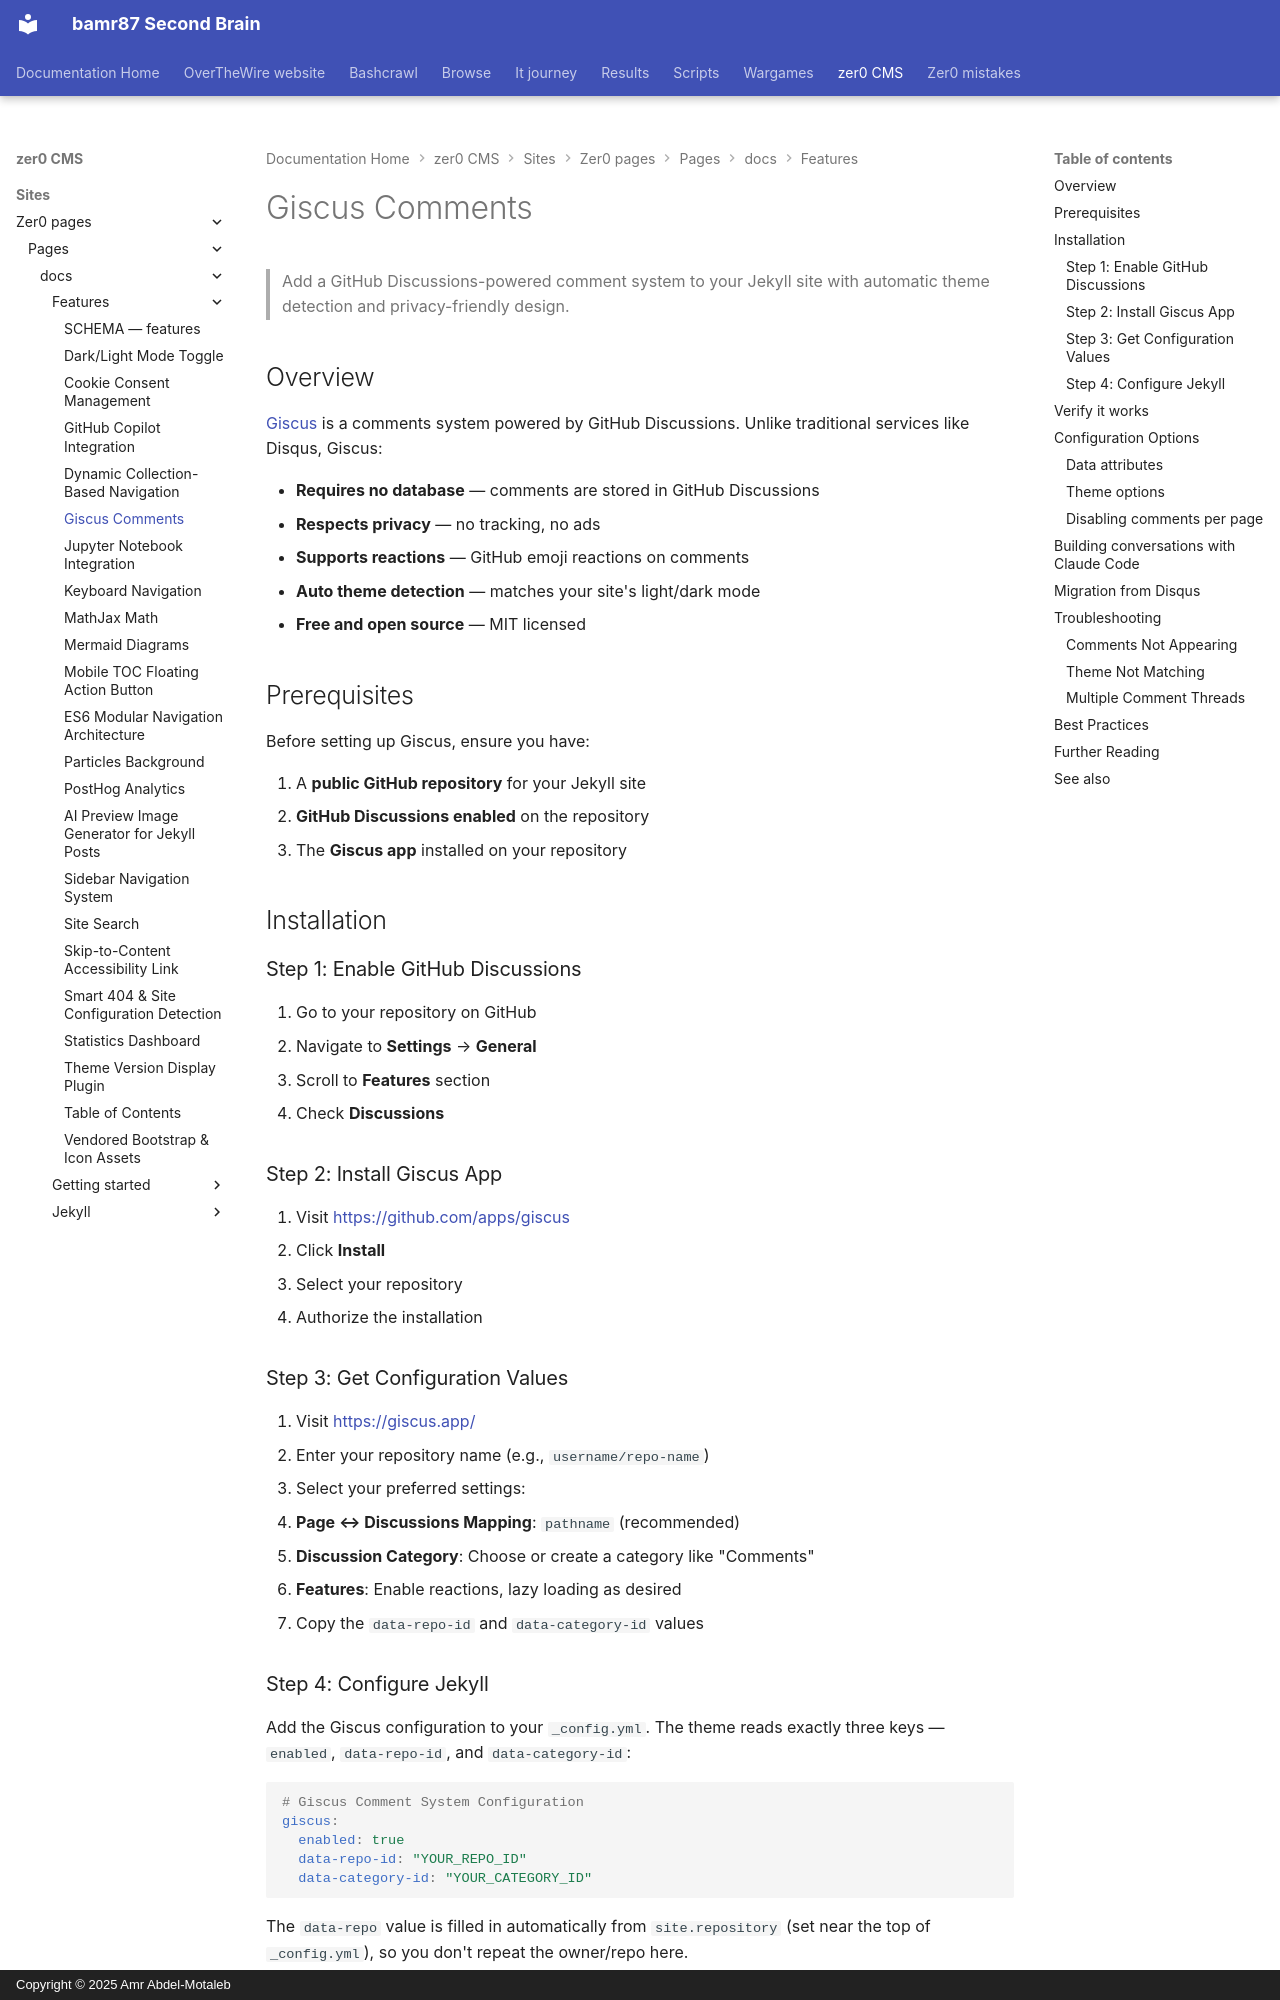

repository: bamr87/README · page: zer0-CMS/sites/zer0-pages/pages/_docs/features/giscus-comments/index.html · generator: mkdocs · copyright: Copyright © 2025 Amr Abdel-Motaleb

---
aliases:
- /docs/features/giscus-comments/
categories:
- docs
- features
description: Integrate GitHub Discussions-powered comments into your Jekyll site using
  Giscus - a modern, privacy-friendly alternative to Disqus.
difficulty: beginner
estimated_reading_time: 15 minutes
lastmod: 2026-06-23 00:00:00+00:00
layout: default
permalink: /docs/features/giscus-comments/
prerequisites:
- GitHub account
- Jekyll site repository on GitHub
preview: /images/previews/giscus-comments.png
sidebar:
  nav: docs
source_file: sites/zer0-pages/pages/_docs/features/giscus-comments.md
source_repo: bamr87/zer0-CMS
source_url: https://github.com/bamr87/zer0-CMS/blob/main/sites/zer0-pages/pages/_docs/features/giscus-comments.md
tags:
- giscus
- jekyll
- comments
- github-discussions
title: Giscus Comments
type: doc
---

# Giscus Comments

> Add a GitHub Discussions-powered comment system to your Jekyll site with automatic theme detection and privacy-friendly design.

## Overview

[Giscus](https://giscus.app/) is a comments system powered by GitHub Discussions. Unlike traditional services like Disqus, Giscus:

- **Requires no database** — comments are stored in GitHub Discussions
- **Respects privacy** — no tracking, no ads
- **Supports reactions** — GitHub emoji reactions on comments
- **Auto theme detection** — matches your site's light/dark mode
- **Free and open source** — MIT licensed

## Prerequisites

Before setting up Giscus, ensure you have:

1. A **public GitHub repository** for your Jekyll site
2. **GitHub Discussions enabled** on the repository
3. The **Giscus app** installed on your repository

## Installation

### Step 1: Enable GitHub Discussions

1. Go to your repository on GitHub
2. Navigate to **Settings** → **General**
3. Scroll to **Features** section
4. Check **Discussions**

### Step 2: Install Giscus App

1. Visit [https://github.com/apps/giscus](https://github.com/apps/giscus)
2. Click **Install**
3. Select your repository
4. Authorize the installation

### Step 3: Get Configuration Values

1. Visit [https://giscus.app/](https://giscus.app/)
2. Enter your repository name (e.g., `username/repo-name`)
3. Select your preferred settings:
   - **Page ↔ Discussions Mapping**: `pathname` (recommended)
   - **Discussion Category**: Choose or create a category like "Comments"
   - **Features**: Enable reactions, lazy loading as desired
4. Copy the `data-repo-id` and `data-category-id` values

### Step 4: Configure Jekyll

Add the Giscus configuration to your `_config.yml`. The theme reads exactly three keys — `enabled`, `data-repo-id`, and `data-category-id`:

```yaml
# Giscus Comment System Configuration
giscus:
  enabled: true
  data-repo-id: "YOUR_REPO_ID"
  data-category-id: "YOUR_CATEGORY_ID"
```

The `data-repo` value is filled in automatically from `site.repository` (set near the top of `_config.yml`), so you don't repeat the owner/repo here.

---
